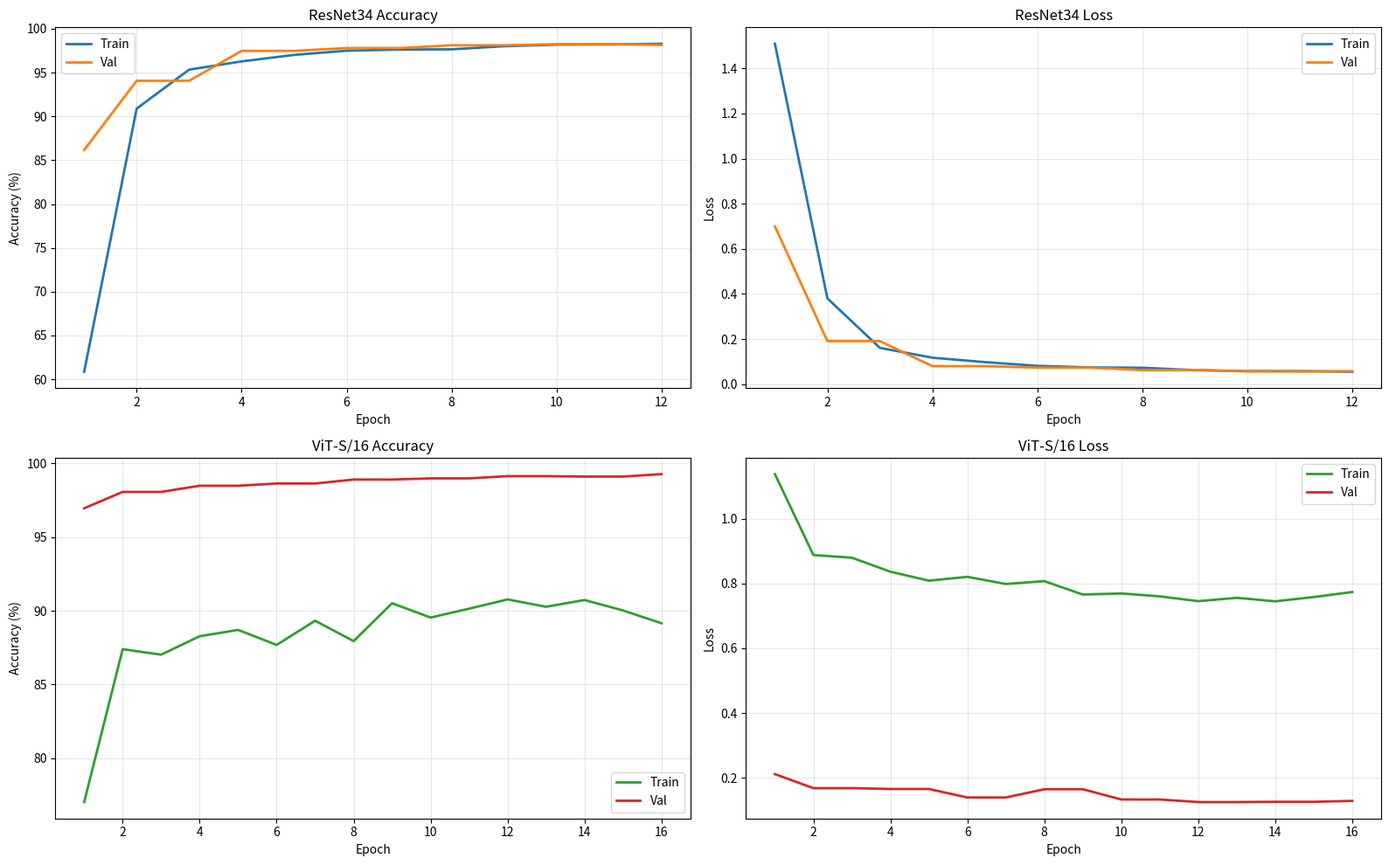

The matplotlib source for this figure:
import matplotlib.pyplot as plt
import os

SAVE_DIR = "./checkpoints_best"
os.makedirs(SAVE_DIR, exist_ok=True)

# ─── EXTRACTED TERMINAL DATA ───
# ResNet34 Data (Skipped validation epochs are carried over for a smooth curve)
rn_epochs = list(range(1, 13))
rn_train_acc = [60.86, 90.89, 95.34, 96.28, 97.02, 97.50, 97.63, 97.66, 98.01, 98.19, 98.21, 98.29]
rn_val_acc =   [86.17, 94.07, 94.07, 97.48, 97.48, 97.80, 97.80, 98.12, 98.12, 98.25, 98.25, 98.15]
rn_train_loss =[1.5090, 0.3802, 0.1609, 0.1173, 0.0978, 0.0812, 0.0744, 0.0727, 0.0623, 0.0579, 0.0578, 0.0551]
rn_val_loss =  [0.6996, 0.1908, 0.1908, 0.0800, 0.0800, 0.0733, 0.0733, 0.0625, 0.0625, 0.0563, 0.0563, 0.0575]

# ViT-S/16 Data
vit_epochs = list(range(1, 17))
vit_train_acc =[77.01, 87.39, 87.02, 88.27, 88.70, 87.68, 89.32, 87.94, 90.51, 89.54, 90.14, 90.77, 90.27, 90.73, 90.02, 89.15]
vit_val_acc =  [96.96, 98.07, 98.07, 98.49, 98.49, 98.64, 98.64, 98.91, 98.91, 98.99, 98.99, 99.14, 99.14, 99.11, 99.11, 99.28]
vit_train_loss=[1.1373, 0.8877, 0.8794, 0.8363, 0.8086, 0.8204, 0.7984, 0.8071, 0.7658, 0.7692, 0.7602, 0.7453, 0.7557, 0.7449, 0.7581, 0.7736]
vit_val_loss = [0.2121, 0.1687, 0.1687, 0.1661, 0.1661, 0.1399, 0.1399, 0.1653, 0.1653, 0.1337, 0.1337, 0.1258, 0.1258, 0.1266, 0.1266, 0.1294]

fig, axes = plt.subplots(2, 2, figsize=(16, 10))

# ResNet Plots
axes[0][0].plot(rn_epochs, rn_train_acc, label="Train", color="#1f77b4", lw=2)
axes[0][0].plot(rn_epochs, rn_val_acc, label="Val", color="#ff7f0e", lw=2)
axes[0][0].set_title("ResNet34 Accuracy"); axes[0][0].set_xlabel("Epoch"); axes[0][0].set_ylabel("Accuracy (%)"); axes[0][0].legend(); axes[0][0].grid(True, alpha=0.3)

axes[0][1].plot(rn_epochs, rn_train_loss, label="Train", color="#1f77b4", lw=2)
axes[0][1].plot(rn_epochs, rn_val_loss, label="Val", color="#ff7f0e", lw=2)
axes[0][1].set_title("ResNet34 Loss"); axes[0][1].set_xlabel("Epoch"); axes[0][1].set_ylabel("Loss"); axes[0][1].legend(); axes[0][1].grid(True, alpha=0.3)

# ViT Plots
axes[1][0].plot(vit_epochs, vit_train_acc, label="Train", color="#2ca02c", lw=2)
axes[1][0].plot(vit_epochs, vit_val_acc, label="Val", color="#d62728", lw=2)
axes[1][0].set_title("ViT-S/16 Accuracy"); axes[1][0].set_xlabel("Epoch"); axes[1][0].set_ylabel("Accuracy (%)"); axes[1][0].legend(); axes[1][0].grid(True, alpha=0.3)

axes[1][1].plot(vit_epochs, vit_train_loss, label="Train", color="#2ca02c", lw=2)
axes[1][1].plot(vit_epochs, vit_val_loss, label="Val", color="#d62728", lw=2)
axes[1][1].set_title("ViT-S/16 Loss"); axes[1][1].set_xlabel("Epoch"); axes[1][1].set_ylabel("Loss"); axes[1][1].legend(); axes[1][1].grid(True, alpha=0.3)

plt.tight_layout()
plt.savefig(os.path.join(SAVE_DIR, "paper_ready_training_curves.png"), dpi=300)
print("Perfect training curves successfully saved!")
